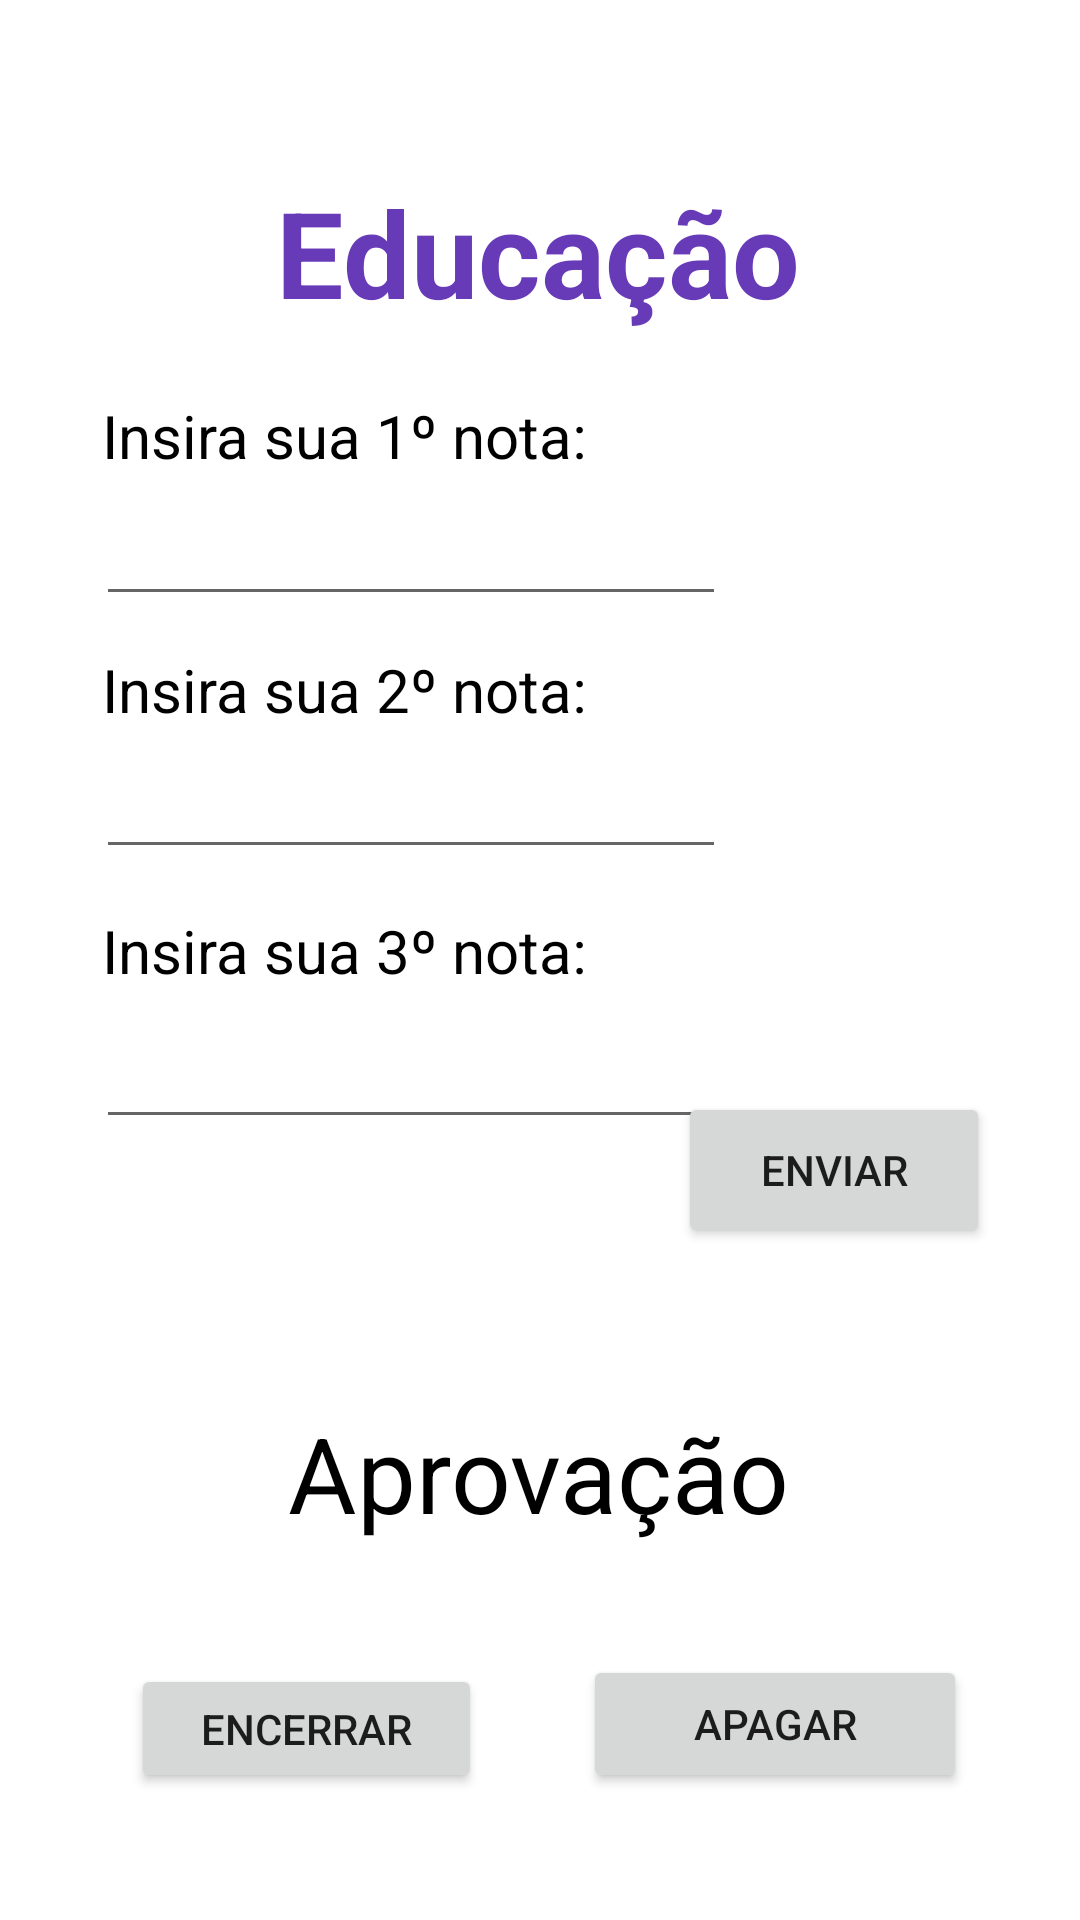

The Android layout XML behind this screen, and the referenced resources:
<!-- AndroidManifest.xml: application theme Theme.TrabalhoNI -->
<!-- res/layout/activity_educacao.xml -->
<?xml version="1.0" encoding="utf-8"?>
<androidx.constraintlayout.widget.ConstraintLayout xmlns:android="http://schemas.android.com/apk/res/android"
    xmlns:app="http://schemas.android.com/apk/res-auto"
    xmlns:tools="http://schemas.android.com/tools"
    android:layout_width="match_parent"
    android:layout_height="match_parent"
    android:onClick="calcular"
    tools:context=".Educacao">

    <Button
        android:id="@+id/btn_encerrare"
        android:layout_width="117dp"
        android:layout_height="43dp"
        android:text="Encerrar"
        app:layout_constraintBottom_toBottomOf="parent"
        app:layout_constraintEnd_toEndOf="parent"
        app:layout_constraintHorizontal_bias="0.18"
        app:layout_constraintStart_toStartOf="parent"
        app:layout_constraintTop_toTopOf="parent"
        app:layout_constraintVertical_bias="0.929" />

    <Button
        android:id="@+id/btn_apagare"
        android:layout_width="128dp"
        android:layout_height="46dp"
        android:onClick="apagar"
        android:text="Apagar"
        app:layout_constraintBottom_toBottomOf="parent"
        app:layout_constraintEnd_toEndOf="parent"
        app:layout_constraintHorizontal_bias="0.837"
        app:layout_constraintStart_toStartOf="parent"
        app:layout_constraintTop_toTopOf="parent"
        app:layout_constraintVertical_bias="0.929" />

    <TextView
        android:id="@+id/textView2"
        android:layout_width="wrap_content"
        android:layout_height="wrap_content"
        android:text="Educação"
        android:textColor="#673AB7"
        android:textSize="40sp"
        android:textStyle="bold"
        app:layout_constraintBottom_toBottomOf="parent"
        app:layout_constraintEnd_toEndOf="parent"
        app:layout_constraintHorizontal_bias="0.497"
        app:layout_constraintStart_toStartOf="parent"
        app:layout_constraintTop_toTopOf="parent"
        app:layout_constraintVertical_bias="0.098" />

    <EditText
        android:id="@+id/entradanota2"
        android:layout_width="wrap_content"
        android:layout_height="wrap_content"
        android:ems="10"
        android:inputType="textPersonName"
        app:layout_constraintBottom_toBottomOf="parent"
        app:layout_constraintEnd_toEndOf="parent"
        app:layout_constraintHorizontal_bias="0.213"
        app:layout_constraintStart_toStartOf="parent"
        app:layout_constraintTop_toTopOf="parent"
        app:layout_constraintVertical_bias="0.415" />

    <TextView
        android:id="@+id/textView12"
        android:layout_width="wrap_content"
        android:layout_height="wrap_content"
        android:text="Insira sua 3º nota:"
        android:textColor="#000000"
        android:textSize="20sp"
        app:layout_constraintBottom_toBottomOf="parent"
        app:layout_constraintEnd_toEndOf="parent"
        app:layout_constraintHorizontal_bias="0.172"
        app:layout_constraintStart_toStartOf="parent"
        app:layout_constraintTop_toTopOf="parent"
        app:layout_constraintVertical_bias="0.495" />

    <TextView
        android:id="@+id/textView11"
        android:layout_width="wrap_content"
        android:layout_height="wrap_content"
        android:text="Insira sua 2º nota:"
        android:textColor="#000000"
        android:textSize="20sp"
        app:layout_constraintBottom_toBottomOf="parent"
        app:layout_constraintEnd_toEndOf="parent"
        app:layout_constraintHorizontal_bias="0.172"
        app:layout_constraintStart_toStartOf="parent"
        app:layout_constraintTop_toTopOf="parent"
        app:layout_constraintVertical_bias="0.353" />

    <EditText
        android:id="@+id/entradanota1"
        android:layout_width="wrap_content"
        android:layout_height="wrap_content"
        android:ems="10"
        android:inputType="textPersonName"
        app:layout_constraintBottom_toBottomOf="parent"
        app:layout_constraintEnd_toEndOf="parent"
        app:layout_constraintHorizontal_bias="0.213"
        app:layout_constraintStart_toStartOf="parent"
        app:layout_constraintTop_toTopOf="parent"
        app:layout_constraintVertical_bias="0.274" />

    <TextView
        android:id="@+id/textView10"
        android:layout_width="wrap_content"
        android:layout_height="wrap_content"
        android:text="Insira sua 1º nota:"
        android:textColor="#000000"
        android:textSize="20sp"
        app:layout_constraintBottom_toBottomOf="parent"
        app:layout_constraintEnd_toEndOf="parent"
        app:layout_constraintHorizontal_bias="0.172"
        app:layout_constraintStart_toStartOf="parent"
        app:layout_constraintTop_toTopOf="parent"
        app:layout_constraintVertical_bias="0.215" />

    <EditText
        android:id="@+id/entradanota3"
        android:layout_width="wrap_content"
        android:layout_height="wrap_content"
        android:ems="10"
        android:inputType="textPersonName"
        app:layout_constraintBottom_toBottomOf="parent"
        app:layout_constraintEnd_toEndOf="parent"
        app:layout_constraintHorizontal_bias="0.213"
        app:layout_constraintStart_toStartOf="parent"
        app:layout_constraintTop_toTopOf="parent"
        app:layout_constraintVertical_bias="0.565" />

    <TextView
        android:id="@+id/mediaTotal"
        android:layout_width="wrap_content"
        android:layout_height="wrap_content"
        android:textColor="#000000"
        android:textSize="20sp"
        app:layout_constraintBottom_toBottomOf="parent"
        app:layout_constraintEnd_toEndOf="parent"
        app:layout_constraintHorizontal_bias="0.104"
        app:layout_constraintStart_toStartOf="parent"
        app:layout_constraintTop_toTopOf="parent"
        app:layout_constraintVertical_bias="0.707" />

    <TextView
        android:id="@+id/aprovacao"
        android:layout_width="wrap_content"
        android:layout_height="wrap_content"
        android:text="Aprovação"
        android:textColor="#000000"
        android:textSize="35sp"
        app:layout_constraintBottom_toBottomOf="parent"
        app:layout_constraintEnd_toEndOf="parent"
        app:layout_constraintHorizontal_bias="0.498"
        app:layout_constraintStart_toStartOf="parent"
        app:layout_constraintTop_toTopOf="parent"
        app:layout_constraintVertical_bias="0.788" />

    <Button
        android:id="@+id/btn_enviar"
        android:layout_width="104dp"
        android:layout_height="52dp"
        android:onClick="calcular1"
        android:text="Enviar"
        app:layout_constraintBottom_toBottomOf="parent"
        app:layout_constraintEnd_toEndOf="parent"
        app:layout_constraintHorizontal_bias="0.883"
        app:layout_constraintStart_toStartOf="parent"
        app:layout_constraintTop_toTopOf="parent"
        app:layout_constraintVertical_bias="0.619" />
</androidx.constraintlayout.widget.ConstraintLayout>
<!-- resources referenced by this layout -->
<resources>
  <style name="Theme.TrabalhoNI" parent="Theme.MaterialComponents.DayNight.DarkActionBar">
          
          <item name="colorPrimary">@color/purple_500</item>
          <item name="colorPrimaryVariant">@color/purple_700</item>
          <item name="colorOnPrimary">@color/white</item>
          
          <item name="colorSecondary">@color/teal_200</item>
          <item name="colorSecondaryVariant">@color/teal_700</item>
          <item name="colorOnSecondary">@color/black</item>
          
          <item name="android:statusBarColor">?attr/colorPrimaryVariant</item>
          
      </style>
  <!-- not gathered from this repository: default colours our renderer supplied (Android Studio template values) -->
  <color name="purple_500">#FF6200EE</color>
  <color name="purple_700">#FF3700B3</color>
  <color name="teal_200">#FF03DAC5</color>
  <color name="teal_700">#FF018786</color>
  <color name="black">#FF000000</color>
  <color name="white">#FFFFFFFF</color>
</resources>
